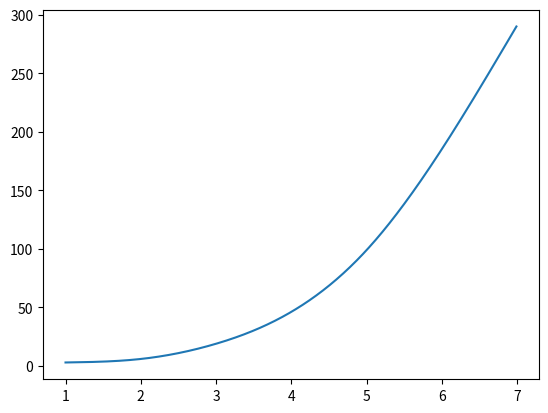

Generate this figure with matplotlib:
from matplotlib.pyplot import plot, show
import numpy as np
from scipy.interpolate import CubicSpline

# (x,y) = (0,12) (1,14) (2,22) (3,39) (4,58) (5,77)
x = np.array([1, 2,3 ,5, 7])
y = np.array([3,6 ,19,99,291])

# calculate natural cubic spline polynomials
cs = CubicSpline(x,y,bc_type='natural')

print(cs.c)

# Polynomial coefficients for 0 <= x <= 1
a0 = cs.c.item(3,0)
b0 = cs.c.item(2,0)
c0 = cs.c.item(1,0)
d0 = cs.c.item(0,0)

# Polynomial coefficients for 1 < x <= 2
a1 = cs.c.item(3,1)
b1 = cs.c.item(2,1)
c1 = cs.c.item(1,1)
d1 = cs.c.item(0,1)

# Polynomial coefficients for 0 <= x <= 1
a2 = cs.c.item(3,2)
b2 = cs.c.item(2,2)
c2 = cs.c.item(1,2)
d2 = cs.c.item(0,2)

# Polynomial coefficients for 1 < x <= 2
a3 = cs.c.item(3,3)
b3 = cs.c.item(2,3)
c3 = cs.c.item(1,3)
d3 = cs.c.item(0,3)

# Print polynomial equations for different x regions
print('S0(1<=x<=2) = ', a0, ' + ', b0, '(x-1) + ', c0, '(x-1)^2  + ', d0, '(x-1)^3')
print('S1(2< x<=3) = ', a1, ' + ', b1, '(x-2) + ', c1, '(x-2)^2  + ', d1, '(x-2)^3')
print('S2(3<=x<=5) = ', a2, ' + ', b2, '(x-3) + ', c2, '(x-3)^2  + ', d2, '(x-3)^3')
print('S3(5< x<=7) = ', a3, ' + ', b3, '(x-5) + ', c3, '(x-5)^2  + ', d3, '(x-5)^3')
# print('S5(4< x <=5) = ', a4, ' + ', b4, '(x-4) + ', c4, '(x-4)^2  + ', d4, '(x-4)^3')


def f(x):
    global a0,b0,c0,d0,a1,b1,c1,d1,a2,b2,c2,d2,a3,b3,c3,d3
    if (1 <= x <= 2):
        return a0 + b0 * (x-1) + c0 * (x-1) ** 2 + d0 * (x-1) ** 3
    elif (2 < x <= 3) :
        return a1 + b1 * (x-2) + c1 * (x-2) ** 2 + d1 * (x-2) ** 3    
    elif (3 <= x <= 5):
        return a2 + b2 * (x-3) + c2 * (x-3) ** 2 + d2 * (x-3) ** 3
    elif (5 < x <= 7):
        return a3 + b3 * (x-5) + c3 * (x-5) ** 2 + d3 * (x-5) ** 3


x0 = np.arange(1, 7, 0.01)
y0 = []

print("f(2.2):", round(f(2.2),5))
print("f(3.4):", round(f(3.4),5))

for i in range(len(x0)):
    y0.append(f(x0[i]))

plot(x0, y0)
show()

